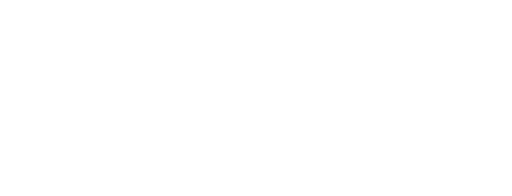
t = 0.00 s
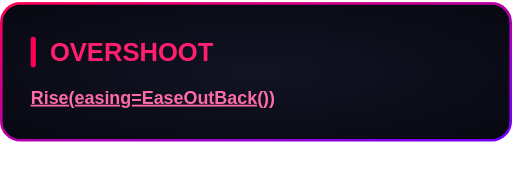
t = 0.60 s
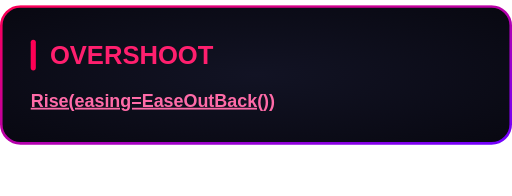
t = 0.80 s
t = 1.55 s: frame unchanged from t = 0.80 s, image omitted
t = 2.30 s: frame unchanged from t = 0.80 s, image omitted
t = 3.05 s: frame unchanged from t = 0.80 s, image omitted

The animated SVG that drew these frames (rendered in a browser with its animation timeline set to each time). Animation: 1 CSS @keyframes rule; one cycle of 3.80 s, repeats indefinitely.

<svg xmlns="http://www.w3.org/2000/svg" width="400" height="152.912" viewBox="0 0 400 152.912"><style>
@keyframes sequence-e224775a {
0% { opacity: 0; transform: translate(0px, 40px) scale(1); animation-timing-function: cubic-bezier(0.34, 1.56, 0.64, 1); } 21.052532% { opacity: 1; transform: translate(0px, 0px) scale(1); } 21.052632% { opacity: 1; transform: translate(0px, 0px) scale(1); animation-timing-function: linear; } 100% { opacity: 1; transform: translate(0px, 0px) scale(1); }
}
.sequence-e224775a {
  animation: sequence-e224775a 3.8s linear 0s infinite both;
  transform-box: fill-box;
  transform-origin: center;
}
@media (prefers-reduced-motion: reduce) {
  .sequence-e224775a { animation: none; }
}
</style><g transform="translate(0 3.91213)"><g class="sequence-e224775a"><defs><radialGradient id="background" cx="0.5" cy="0.5" r="0.7"><stop offset="0" stop-color="#121324"/><stop offset="1" stop-color="#080811"/></radialGradient><linearGradient id="border" x1="0" y1="0" x2="1" y2="1"><stop offset="0" stop-color="#FF0055"/><stop offset="1" stop-color="#7000FF"/></linearGradient></defs><rect x="1" y="1" width="398" height="107" rx="15" fill="url(#background)" stroke="none" stroke-width="2"/><rect x="1" y="1" width="398" height="107" rx="15" fill="none" stroke="url(#border)" stroke-width="2"/><g font-family="Arial, Helvetica, sans-serif"><rect x="24.0" y="27.0" width="4" height="24.0" rx="2" fill="#FF0055"/><text x="39.0" y="46.0" font-size="20" fill="#FF1F6E" font-weight="700">OVERSHOOT</text><text x="24.0" y="79.4" font-size="14" fill="#F2F2FF"><tspan fill="#FF6BA8" font-weight="700" text-decoration="underline">Rise(easing=EaseOutBack())</tspan></text></g></g></g></svg>
